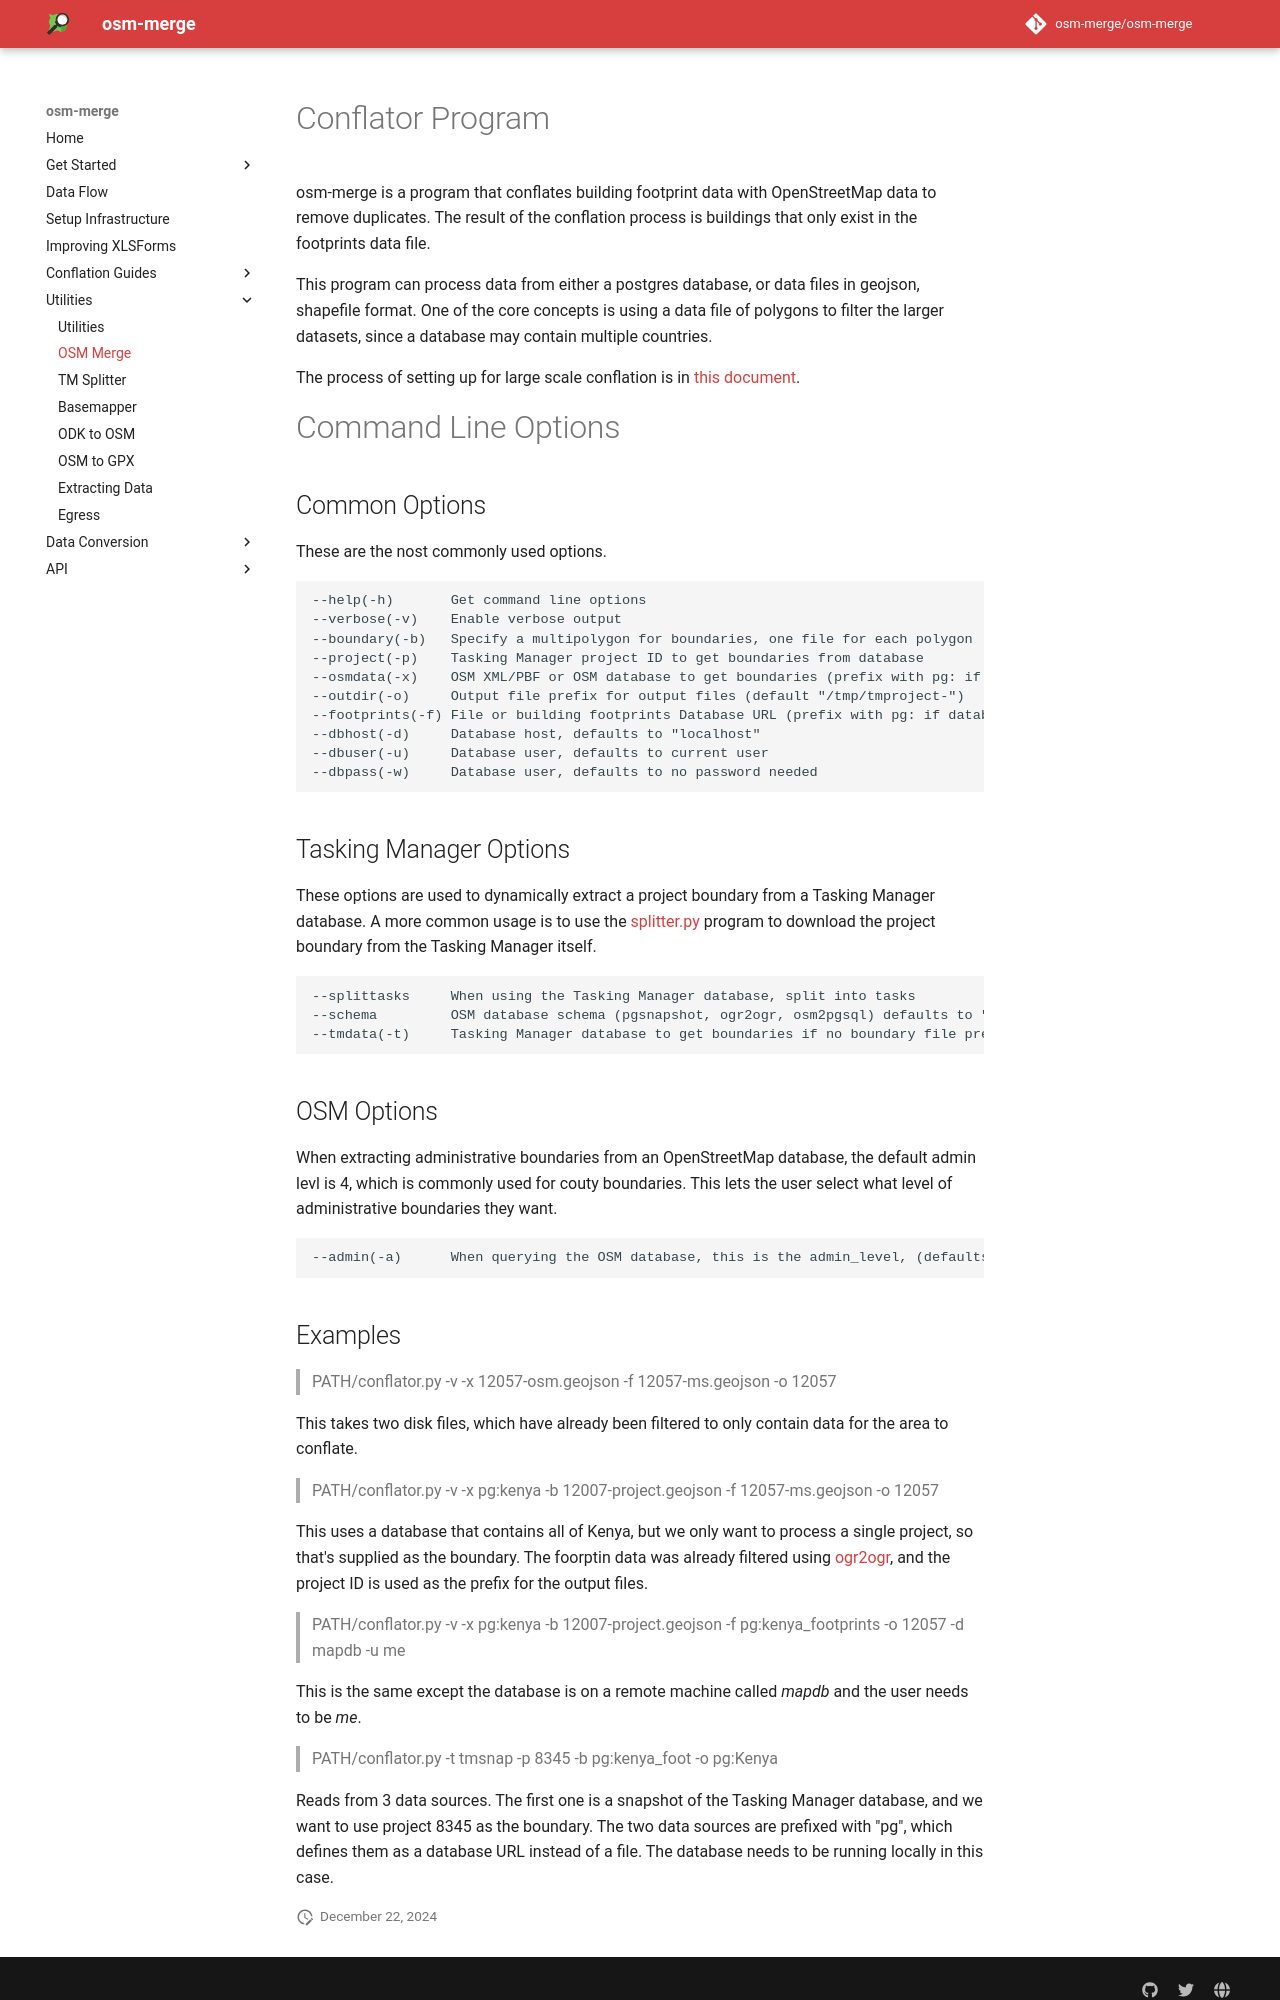

repository: osm-merge/osm-merge · page: osm-merge/index.html · generator: mkdocs

# Conflator Program

osm-merge is a program that conflates building footprint data with
OpenStreetMap data to remove duplicates. The result of the conflation
process is buildings that only exist in the footprints data file.

This program can process data from either a postgres database, or data
files in geojson, shapefile format. One of the core concepts is using
a data file of polygons to filter the larger datasets, since a
database may contain multiple countries.

The process of setting up for large scale conflation is in [this
document](conflation.md).

# Command Line Options

## Common Options

These are the nost commonly used options.

    --help(-h)       Get command line options
    --verbose(-v)    Enable verbose output
    --boundary(-b)   Specify a multipolygon for boundaries, one file for each polygon
    --project(-p)    Tasking Manager project ID to get boundaries from database
    --osmdata(-x)    OSM XML/PBF or OSM database to get boundaries (prefix with pg: if database)
    --outdir(-o)     Output file prefix for output files (default "/tmp/tmproject-")
    --footprints(-f) File or building footprints Database URL (prefix with pg: if database)
    --dbhost(-d)     Database host, defaults to "localhost"
    --dbuser(-u)     Database user, defaults to current user
    --dbpass(-w)     Database user, defaults to no password needed

## Tasking Manager Options

These options are used to dynamically extract a project boundary from
a Tasking Manager database. A more common usage is to use the
[splitter.py](tm-splitter.md) program to download the project boundary
from the Tasking Manager itself.

    --splittasks     When using the Tasking Manager database, split into tasks
    --schema         OSM database schema (pgsnapshot, ogr2ogr, osm2pgsql) defaults to "pgsnapshot"
    --tmdata(-t)     Tasking Manager database to get boundaries if no boundary file prefix with pg: for database usage, http for REST API

## OSM Options

When extracting administrative boundaries from an OpenStreetMap
database, the default admin levl is 4, which is commonly used for
couty boundaries. This lets the user select what level of
administrative boundaries they want.

    --admin(-a)      When querying the OSM database, this is the admin_level, (defaults to 4)
